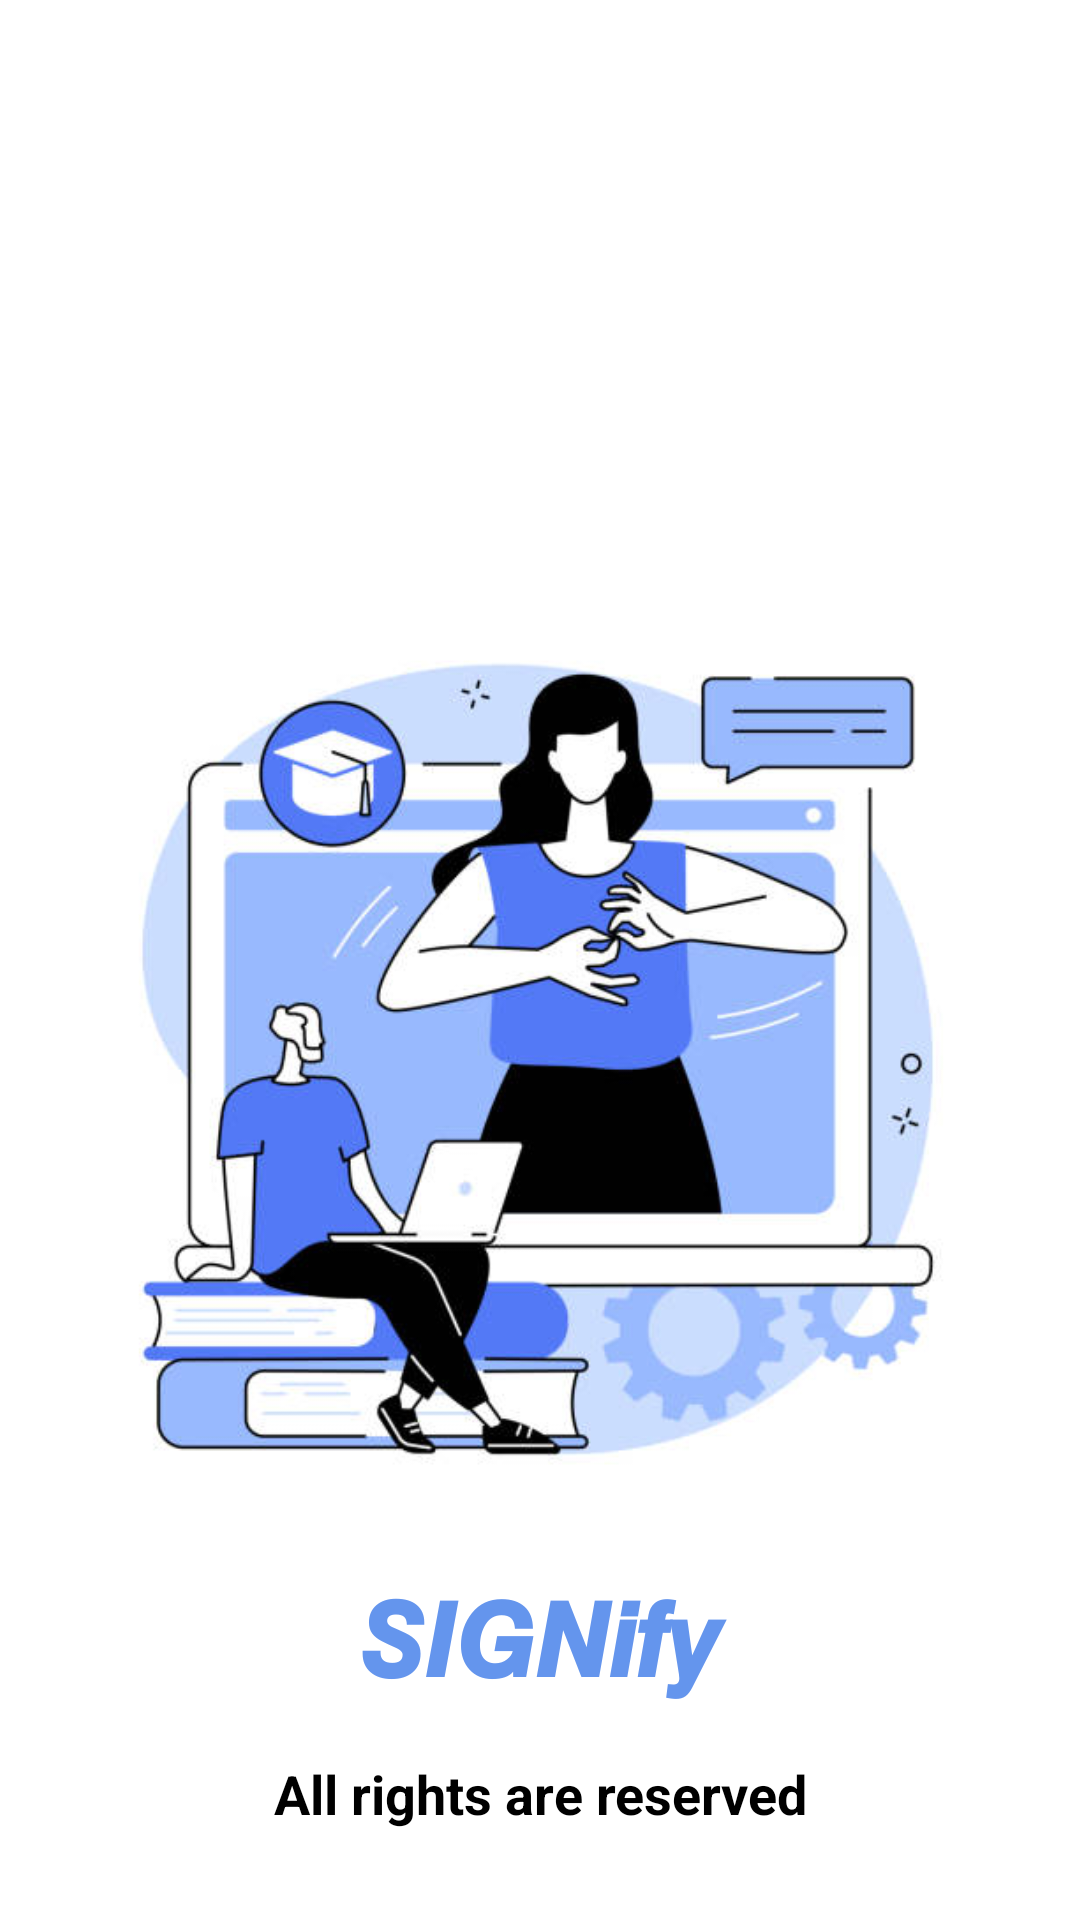

This screen was rendered from an Android layout file. Write that file and the resources it references.
<!-- AndroidManifest.xml: application theme Theme.SIGNify -->
<!-- res/layout/activity_slash.xml -->
<?xml version="1.0" encoding="utf-8"?>
<RelativeLayout xmlns:android="http://schemas.android.com/apk/res/android"
    xmlns:app="http://schemas.android.com/apk/res-auto"
    xmlns:tools="http://schemas.android.com/tools"
    android:layout_width="match_parent"
    android:layout_height="match_parent"
    tools:context="Activities.Slash"
    >


    <ImageView
        android:id="@+id/iv"
        android:layout_width="800dp"
        android:layout_height="689dp"
        android:layout_alignParentStart="true"
        android:layout_alignParentTop="true"
        android:layout_alignParentEnd="true"
        android:layout_centerInParent="true"
        android:layout_marginStart="-1dp"
        android:layout_marginTop="66dp"
        android:layout_marginEnd="1dp"
        android:rotation="-360"
        android:rotationX="360"
        android:src="@drawable/signify" />

    <TextView
        android:id="@+id/tv"
        android:layout_width="match_parent"
        android:layout_height="wrap_content"
        android:layout_above="@id/tv1"
        android:layout_alignParentStart="true"
        android:layout_alignParentEnd="false"
        android:layout_alignParentBottom="true"
        android:layout_marginStart="0dp"
        android:layout_marginBottom="71dp"
        android:foregroundGravity="bottom"
        android:gravity="center"
        android:text="𝙎𝙄𝙂𝙉𝙞𝙛𝙮"
        android:textColor="#6495ED"
        android:textSize="34sp"
        android:textStyle="bold" />

    <TextView
        android:id="@+id/tv1"
        android:layout_width="match_parent"
        android:layout_height="wrap_content"
        android:layout_alignParentEnd="false"
        android:layout_alignParentBottom="true"
        android:layout_marginBottom="30dp"
        android:foregroundGravity="bottom"

        android:gravity="center"
        android:text="All rights are reserved"
        android:textColor="#000000"
        android:textSize="18sp"
        android:textStyle="bold" />


</RelativeLayout>
<!-- resources referenced by this layout -->
<resources>
  <!-- drawable signify: jpg bitmap (drawable, 38647 bytes) -->
  <style name="Theme.SIGNify" parent="Theme.MaterialComponents.DayNight.DarkActionBar">
          
          <item name="colorPrimary">#379EF0</item>
          <item name="colorPrimaryVariant">#379EF0</item>
          <item name="colorOnPrimary">#379EF0</item>
          
          <item name="colorSecondary">#379EF0</item>
          <item name="colorSecondaryVariant">#379EF0</item>
          <item name="colorOnSecondary">@color/black</item>
          
          <item name="android:statusBarColor">?attr/colorPrimaryVariant</item>
          
      </style>
  <!-- not gathered from this repository: default colours our renderer supplied (Android Studio template values) -->
  <color name="black">#FF000000</color>
</resources>
